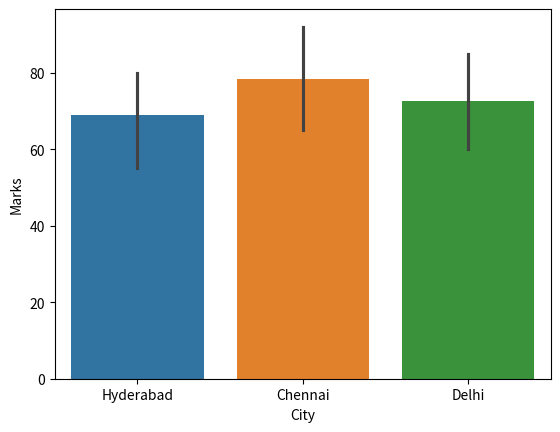

Here is the Python script that generated this plot:
import pandas as pd
import matplotlib.pyplot as plt
import seaborn as sns

data = {
    "Name": ["Ravi", "Anand", "Raj", "Priya", "Kiran", "Arjun", "Sneha", "Vikram"],
    "Age": [20, 21, 22, 23, 24, 25, 26, 27],
    "Study_Hours": [2, 4, 3, 5, 6, 7, 5, 8],
    "Marks": [55, 65, 60, 72, 78, 85, 80, 92],
    "City": ["Hyderabad","Chennai","Delhi","Hyderabad","Chennai","Delhi","Hyderabad","Chennai"]
}

df = pd.DataFrame(data)

sns.barplot(
    data=df,
    x="City",
    y="Marks",
    hue="City"
)

plt.show()
